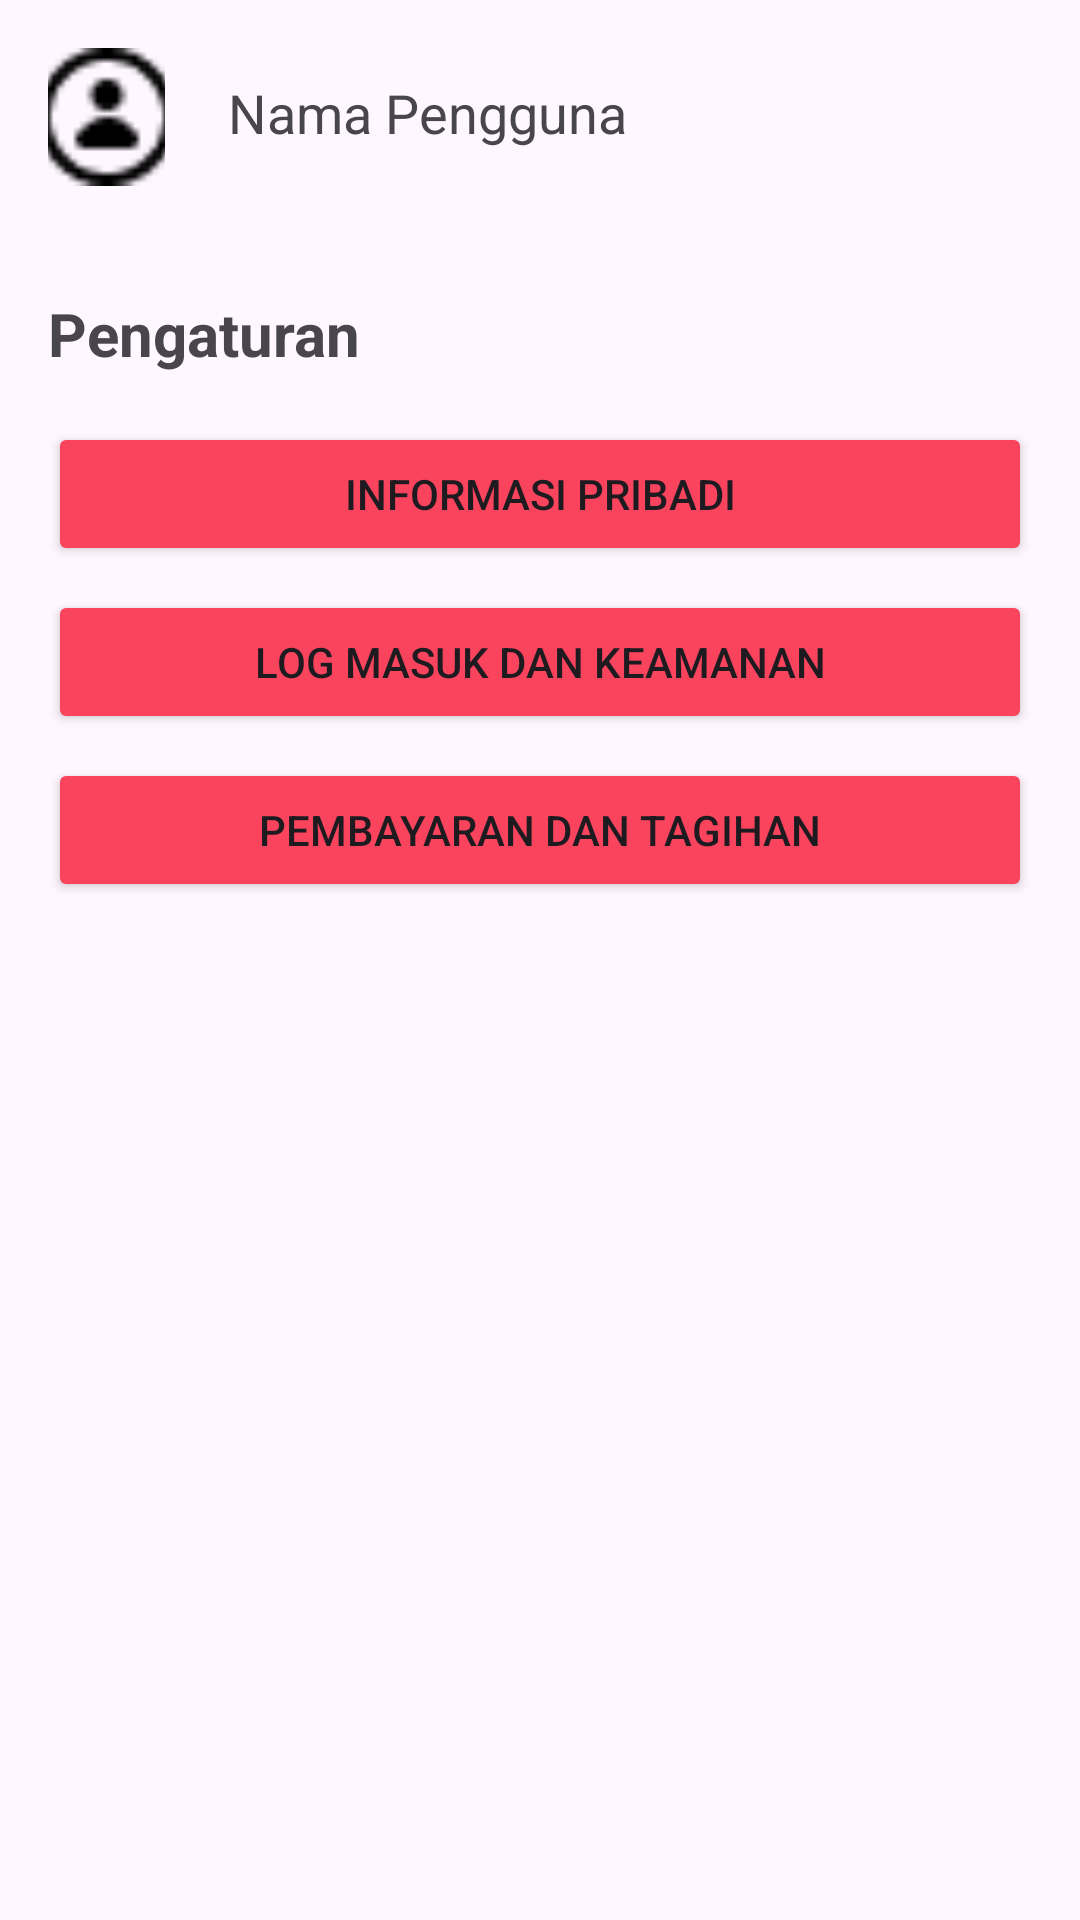

Write the Android layout XML for this screen, with the resource values it uses.
<!-- AndroidManifest.xml: application theme Theme.TugasUI11 -->
<!-- res/layout/activity_profil.xml -->
<?xml version="1.0" encoding="utf-8"?>
<RelativeLayout xmlns:android="http://schemas.android.com/apk/res/android"
    android:layout_width="match_parent"
    android:layout_height="match_parent"
    android:padding="16dp">

    

    <ImageView
        android:id="@+id/profileImage"
        android:layout_width="39dp"
        android:layout_height="46dp"
        android:layout_marginBottom="16dp"
        android:scaleType="centerCrop"
        android:src="@drawable/profil" />

    

    <TextView
        android:id="@+id/username"
        android:layout_width="wrap_content"
        android:layout_height="wrap_content"
        android:layout_below="@id/profileImage"
        android:layout_marginLeft="60dp"
        android:layout_marginTop="-53dp"
        android:layout_marginBottom="16dp"
        android:text="Nama Pengguna"
        android:textSize="18sp" />

    <TextView
        android:id="@+id/tvSettings"
        android:layout_width="wrap_content"
        android:layout_height="wrap_content"
        android:text="Pengaturan"
        android:textSize="20sp"
        android:textStyle="bold"
        android:layout_below="@id/username"
        android:layout_marginTop="32dp"/>

    
    <Button
        android:id="@+id/btnPersonalInfo"
        android:layout_width="match_parent"
        android:layout_height="wrap_content"
        android:text="Informasi Pribadi"
        android:layout_below="@id/tvSettings"
        android:layout_marginTop="16dp"
        android:backgroundTint="#FA445E"/>

    
    <Button
        android:id="@+id/btnLoginSecurity"
        android:layout_width="match_parent"
        android:layout_height="wrap_content"
        android:text="Log Masuk dan Keamanan"
        android:layout_below="@id/btnPersonalInfo"
        android:layout_marginTop="8dp"
        android:backgroundTint="#FA445E"/>

    
    <Button
        android:id="@+id/btnPaymentBilling"
        android:layout_width="match_parent"
        android:layout_height="wrap_content"
        android:text="Pembayaran dan Tagihan"
        android:layout_below="@id/btnLoginSecurity"
        android:layout_marginTop="8dp"
        android:backgroundTint="#FA445E"/>

</RelativeLayout>
<!-- resources referenced by this layout -->
<resources>
  <!-- drawable profil: png bitmap (drawable, 431 bytes) -->
  <style name="Theme.TugasUI11" parent="Base.Theme.TugasUI11" />
  <style name="Base.Theme.TugasUI11" parent="Theme.Material3.DayNight.NoActionBar">
          
          
      </style>
</resources>
